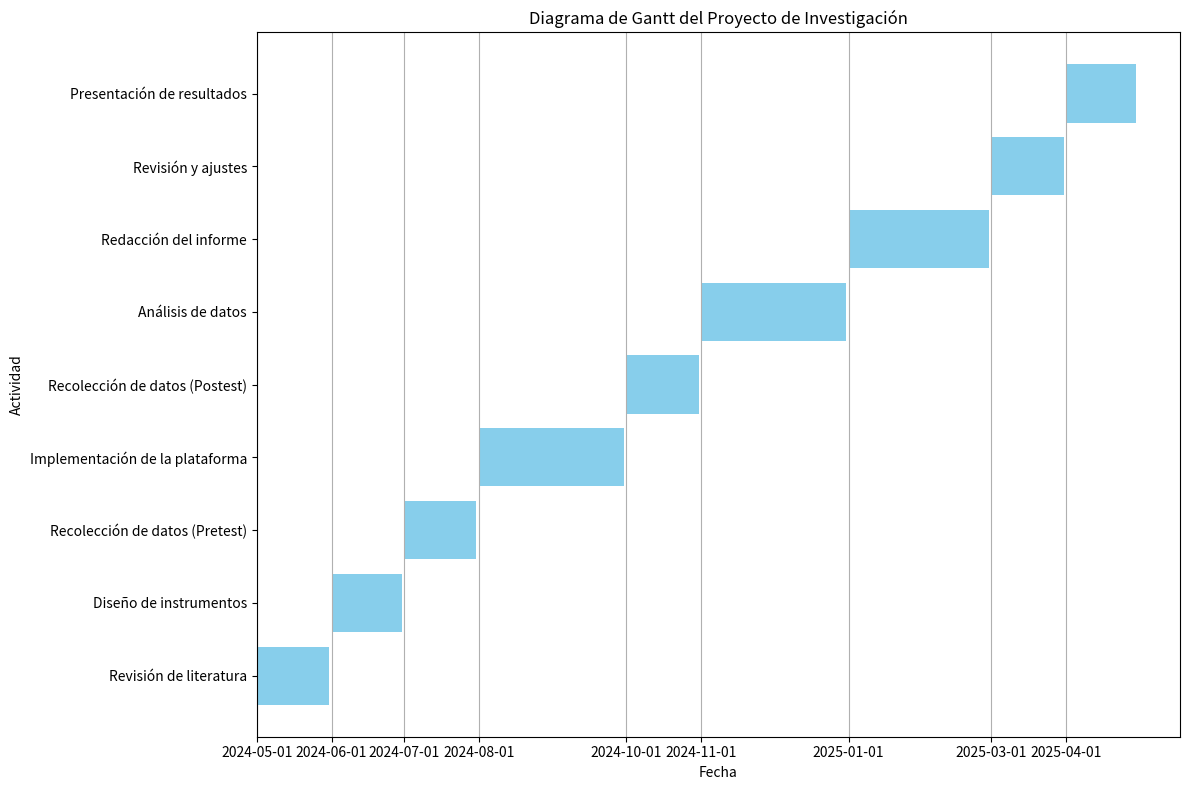

This chart was generated by the following Python code:
import matplotlib.pyplot as plt
import pandas as pd

# Datos del cronograma
data = {
    "Actividad": [
        "Revisión de literatura", "Diseño de instrumentos", "Recolección de datos (Pretest)",
        "Implementación de la plataforma", "Recolección de datos (Postest)", "Análisis de datos",
        "Redacción del informe", "Revisión y ajustes", "Presentación de resultados"
    ],
    "Inicio": [
        "2024-05-01", "2024-06-01", "2024-07-01", "2024-08-01", "2024-10-01", "2024-11-01", "2025-01-01", "2025-03-01", "2025-04-01"
    ],
    "Fin": [
        "2024-05-31", "2024-06-30", "2024-07-31", "2024-09-30", "2024-10-31", "2024-12-31", "2025-02-28", "2025-03-31", "2025-04-30"
    ]
}

# Crear DataFrame
df = pd.DataFrame(data)

# Convertir fechas
df["Inicio"] = pd.to_datetime(df["Inicio"])
df["Fin"] = pd.to_datetime(df["Fin"])

# Calcular la duración en días
df["Duración"] = (df["Fin"] - df["Inicio"]).dt.days

# Crear diagrama de Gantt
plt.figure(figsize=(12, 8))
plt.barh(df["Actividad"], df["Duración"], left=df["Inicio"].map(pd.Timestamp.toordinal), color='skyblue')
plt.xlabel("Fecha")
plt.ylabel("Actividad")
plt.title("Diagrama de Gantt del Proyecto de Investigación")
plt.grid(axis='x')

# Configurar el eje x para mostrar fechas
ax = plt.gca()
ax.set_xticks(df["Inicio"].map(pd.Timestamp.toordinal))
ax.set_xticklabels(df["Inicio"].dt.strftime('%Y-%m-%d'))

# Mostrar el diagrama
plt.tight_layout()
plt.show()
